Photos from the image-classification dataset "trash" in the GitHub repository nlhtrung00/trash-classification. Its 8 classes are: background, Coca-Cola, Fanta, Mirinda, Pepsi, Red Bull, Sprite, Sting.

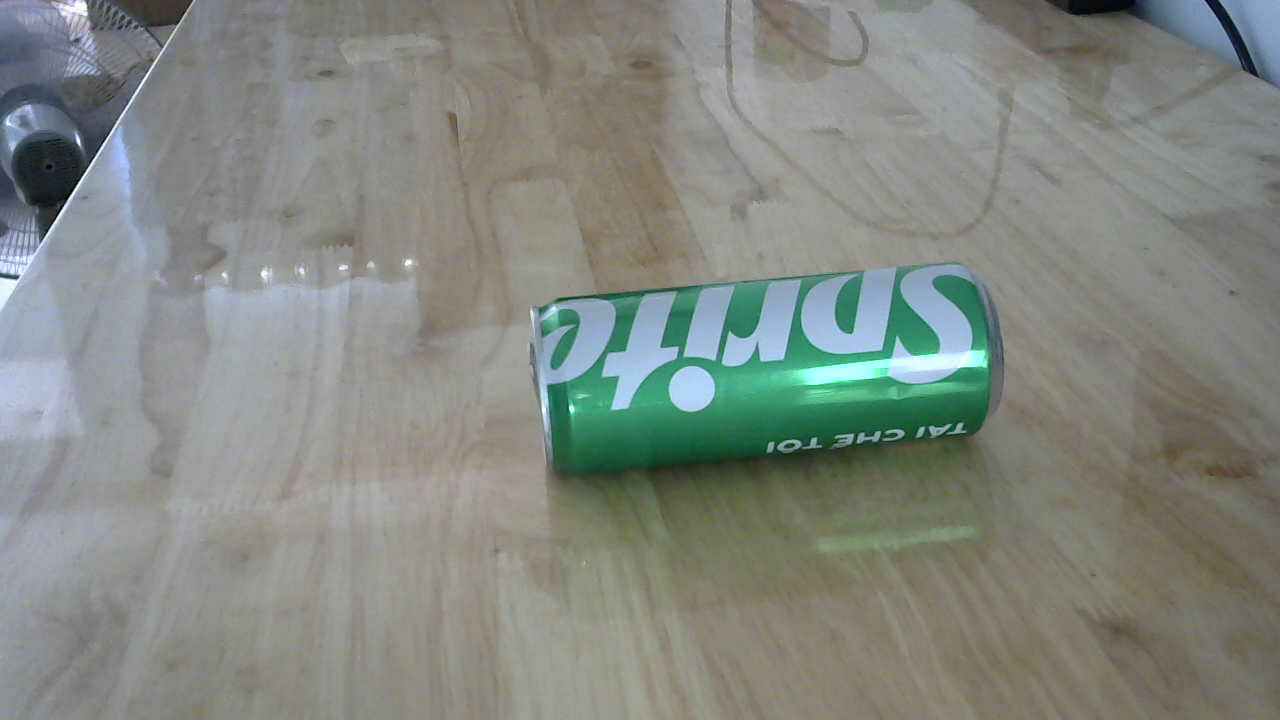
Label: Sprite

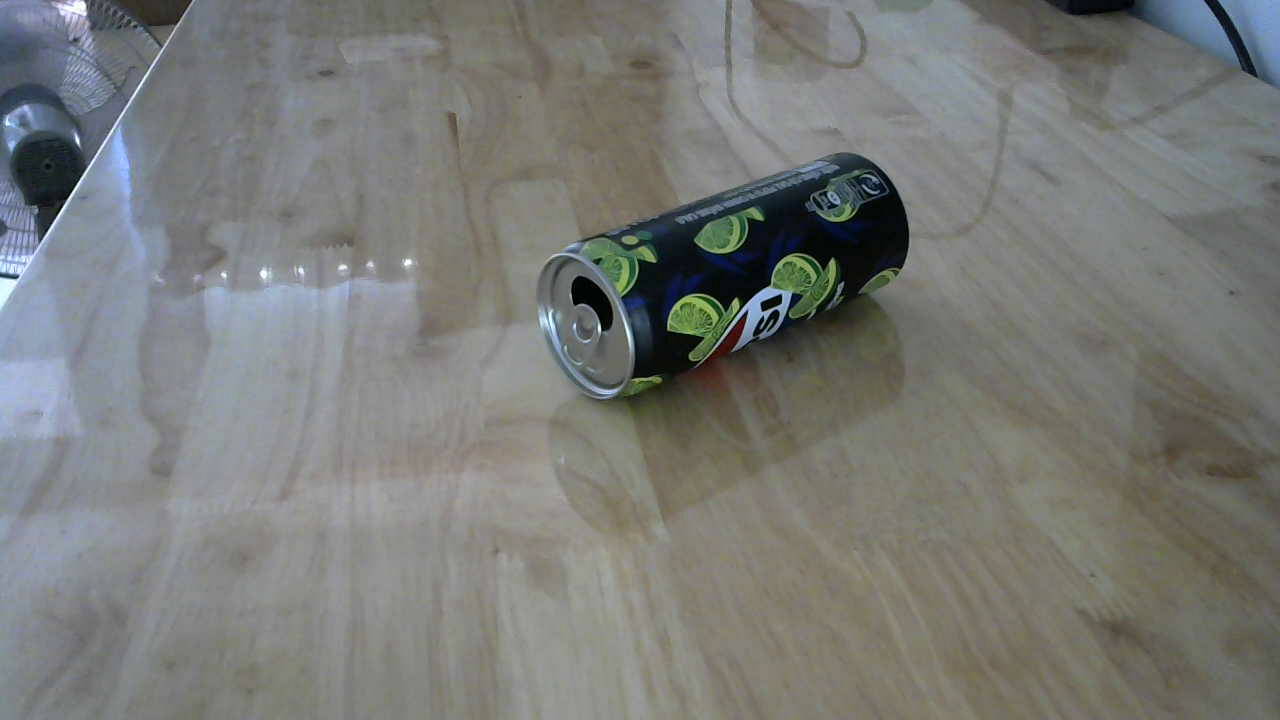
Label: Pepsi

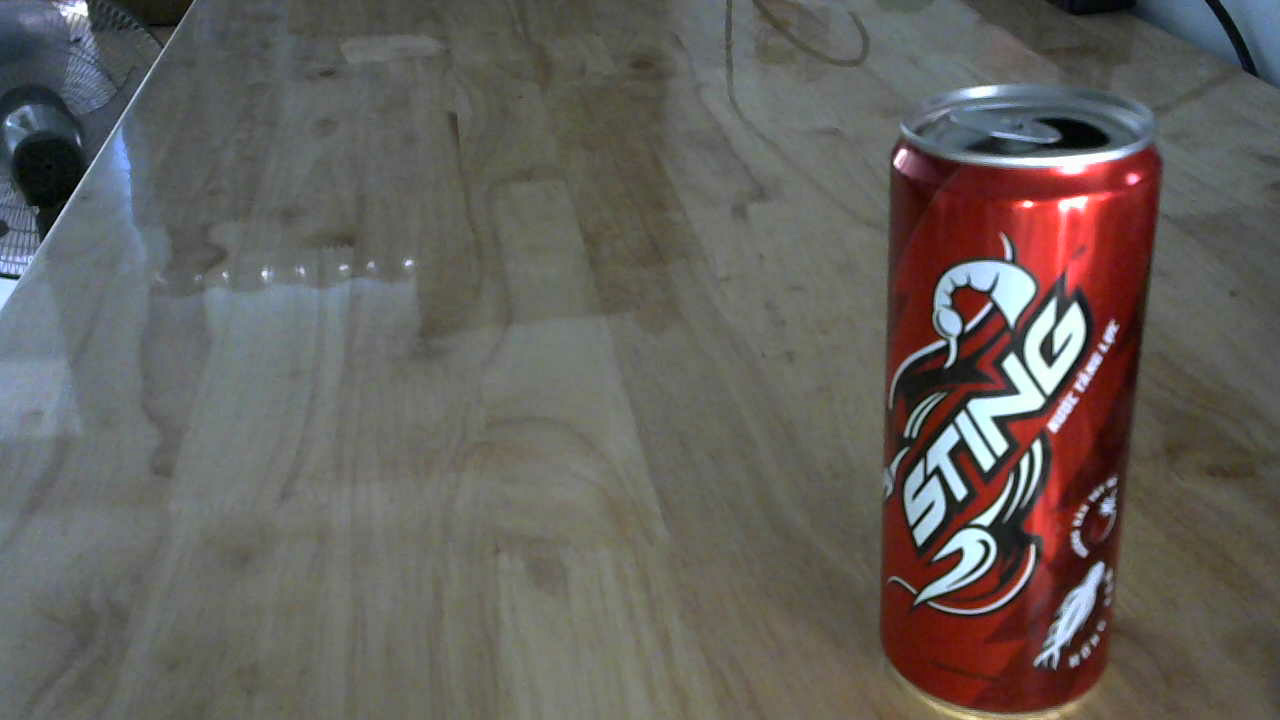
Label: Sting

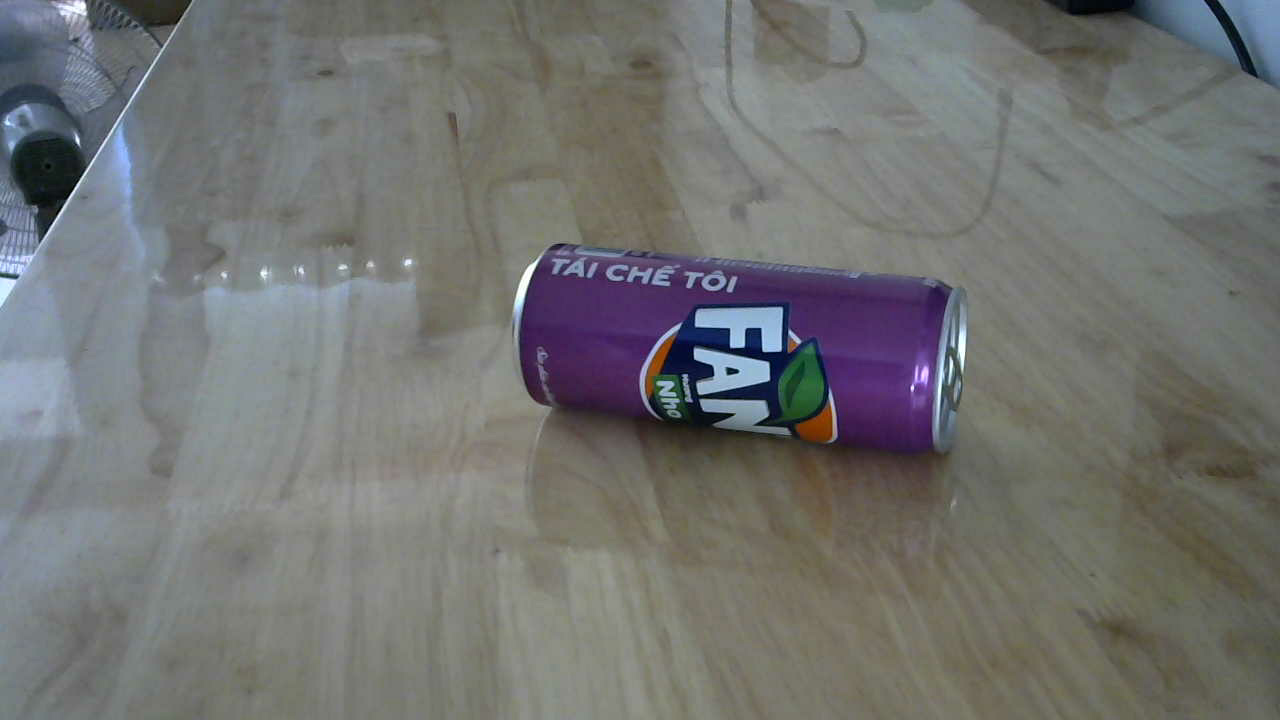
Label: Fanta

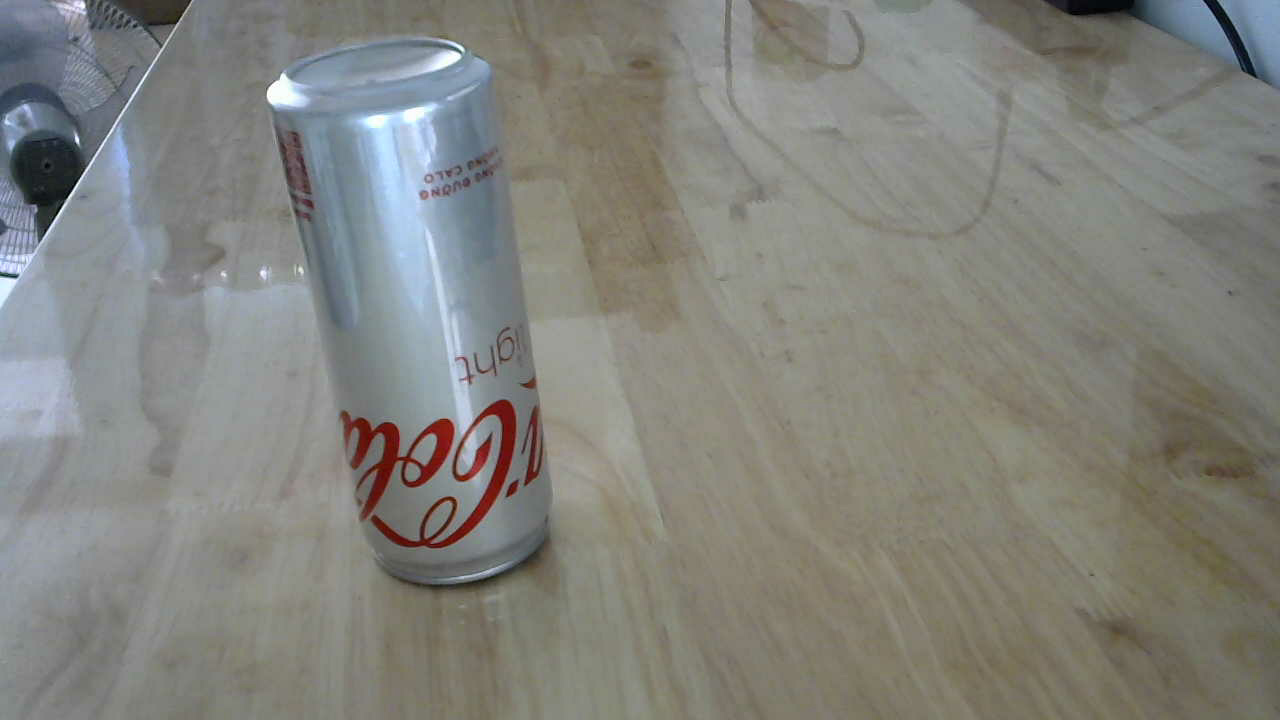
Label: Coca-Cola

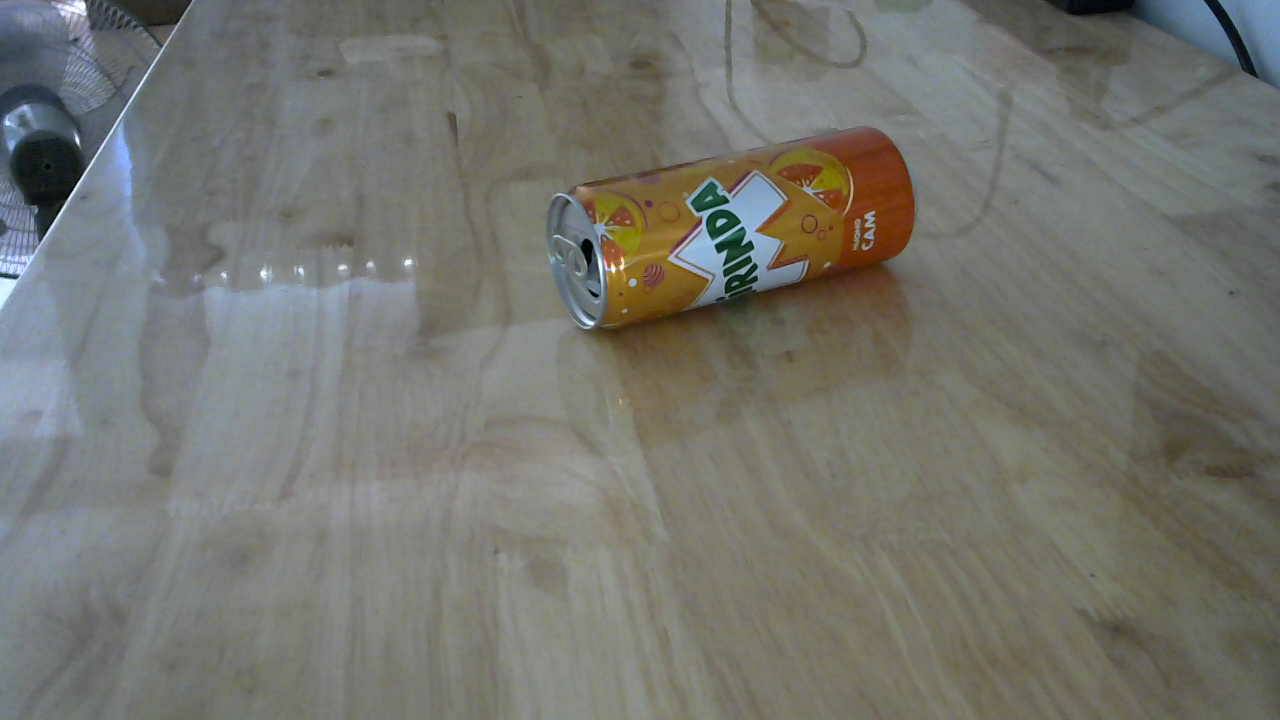
Label: Mirinda
